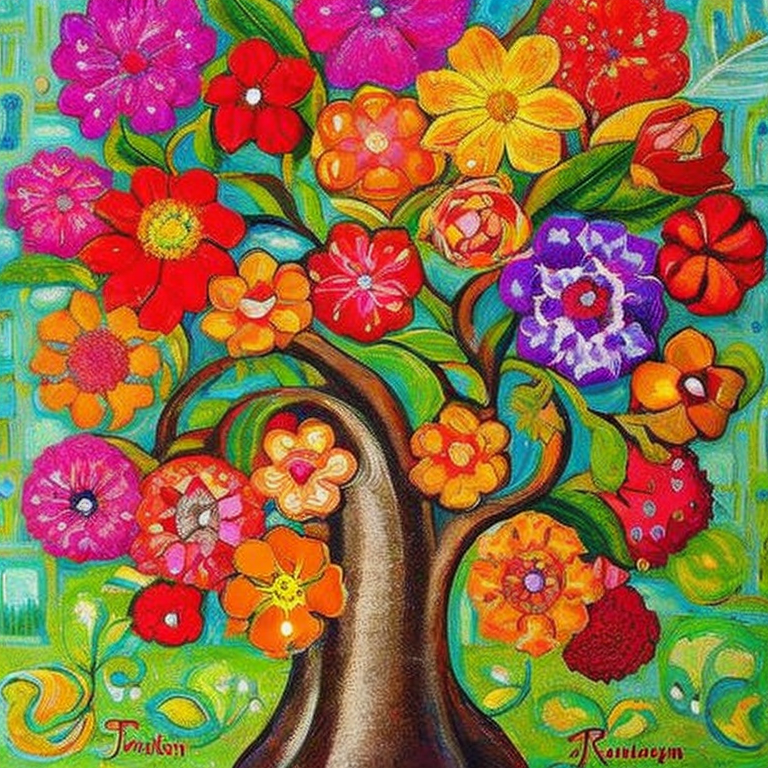
Generation parameters embedded in this image by AUTOMATIC1111 Stable Diffusion web UI or a fork of it (Forge, ...) (PNG 'parameters' text chunk):
artistic style
Negative prompt: frame, blurry, black and white, distorted, drawing, illustration, text, writing
Steps: 50, Sampler: DDIM, CFG scale: 10, Seed: 4169731383, Size: 768x768, Model hash: 4bdfc29c, Batch size: 8, Batch pos: 6